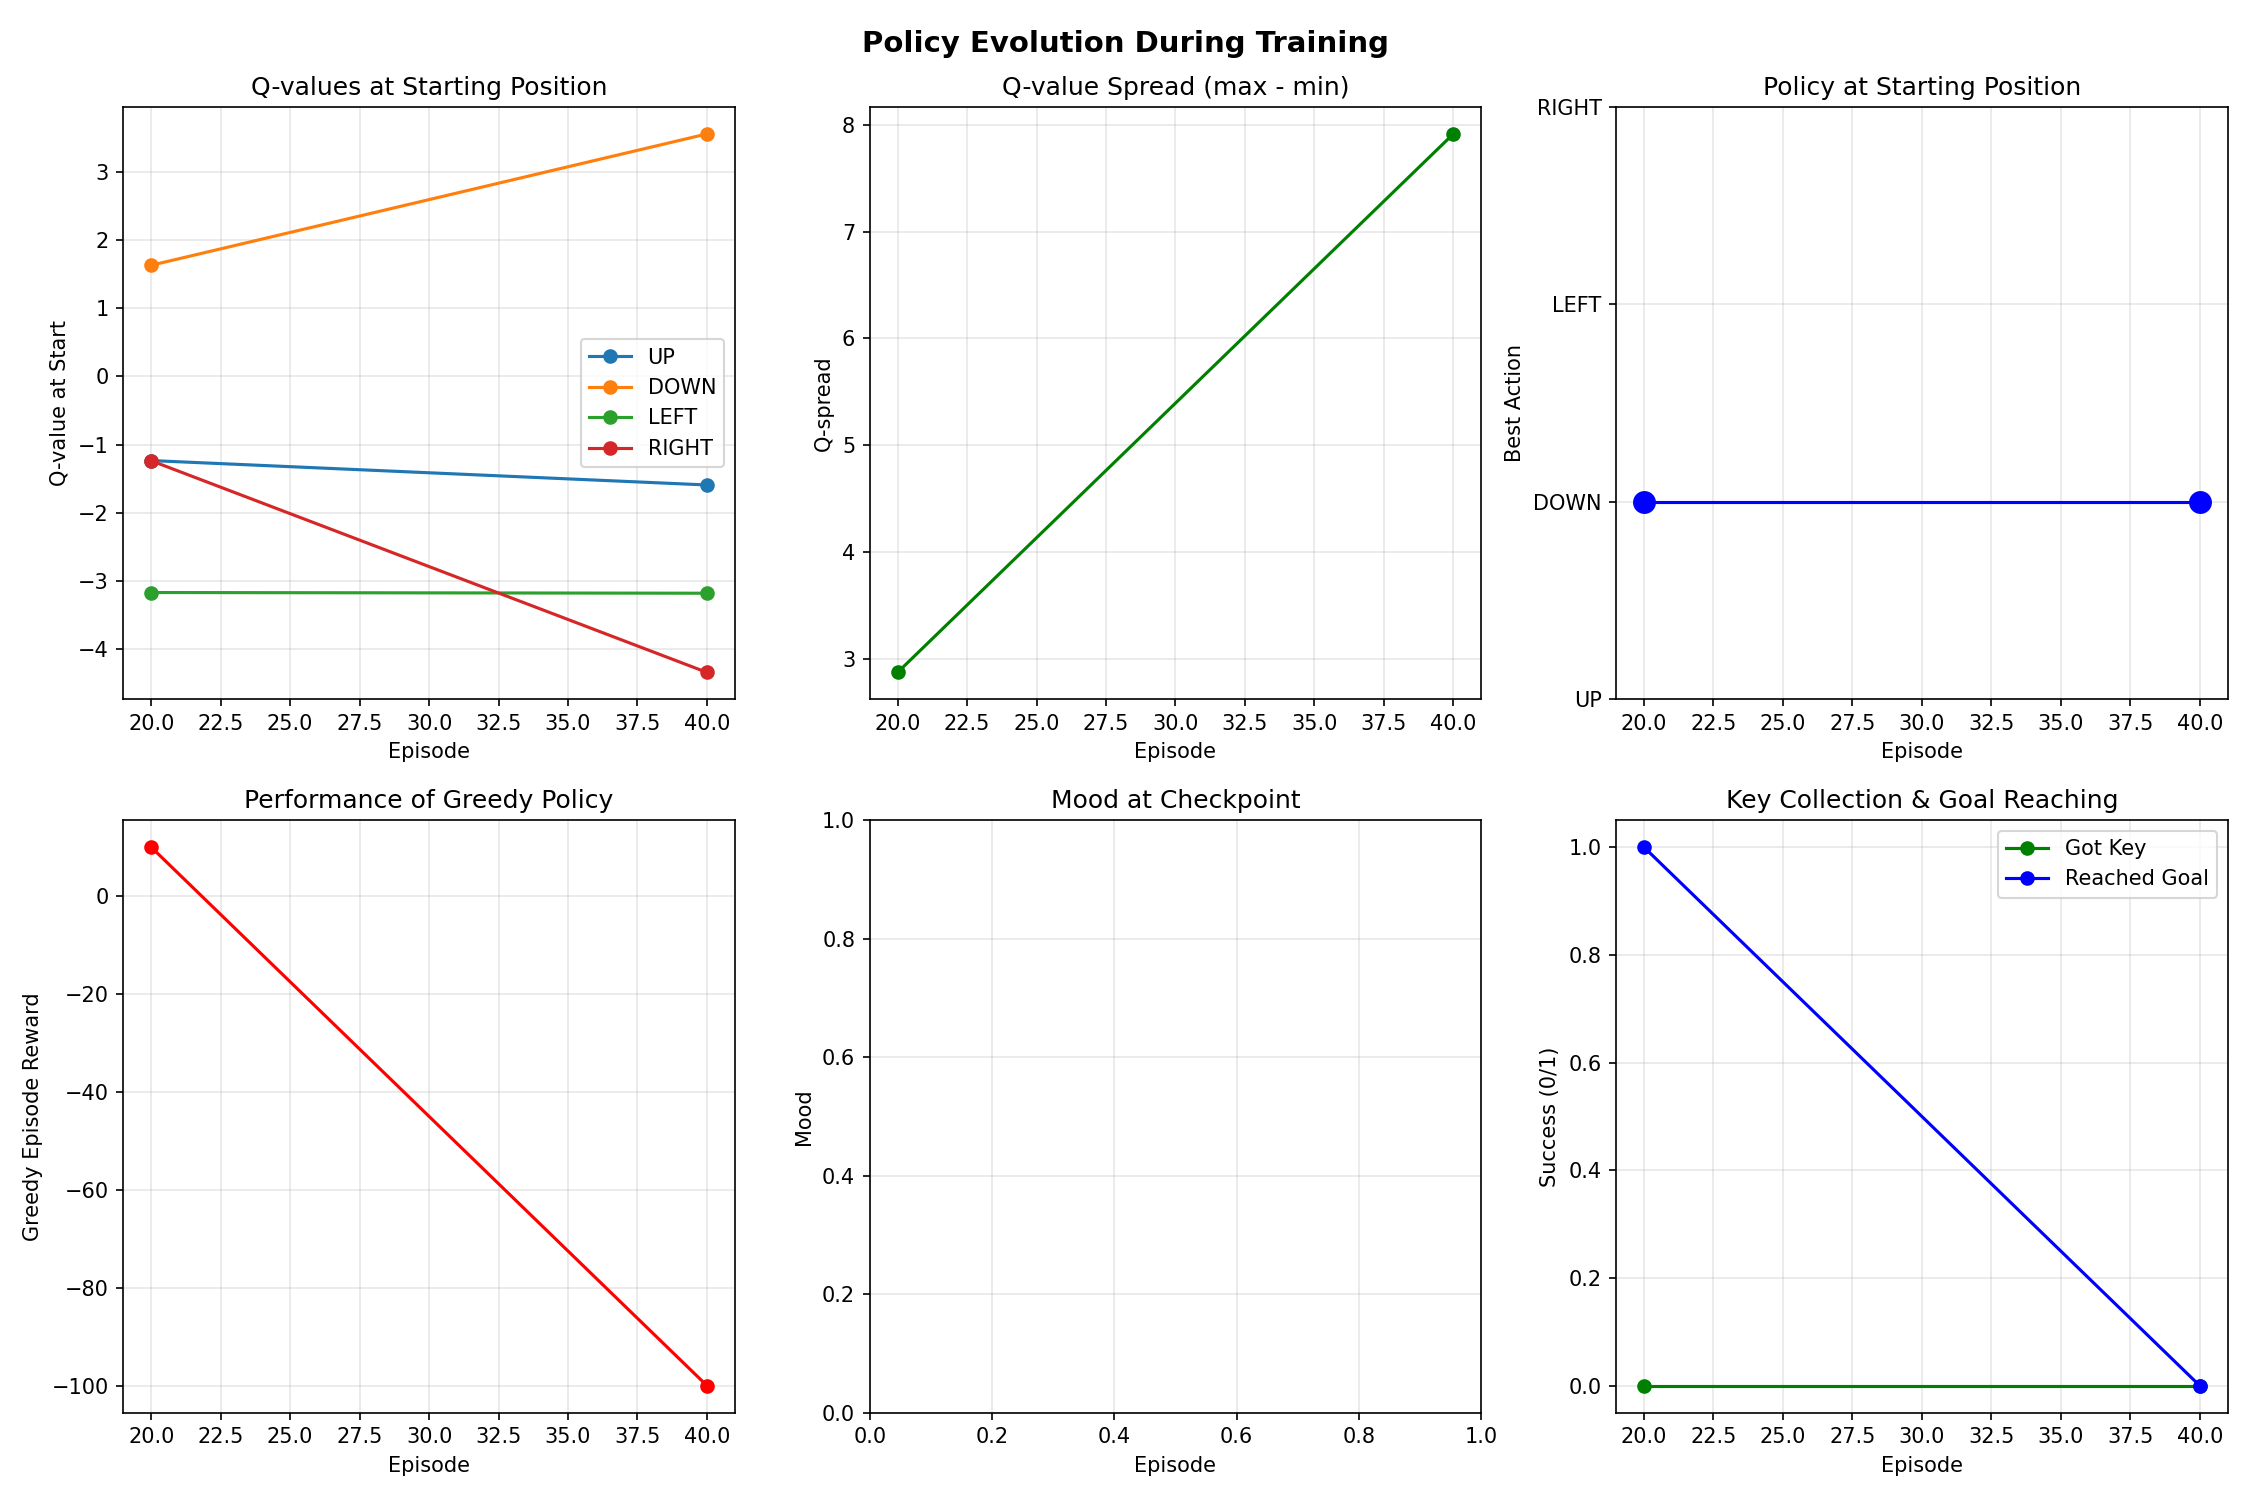

Data behind this chart, as committed beside it:
episode, start_q_values, best_start_action, q_spread, q_max, mood, greedy_reward, greedy_steps, got_key, reached_goal
20, [-1.2360644  1.6340706 -3.1754613 -1.238…, DOWN, 2.873, 1.634, , 10.0, 8, False, True
40, [-1.5949001  3.564695  -3.1857388 -4.349…, DOWN, 7.914, 3.565, , -100.0, 40, False, False
